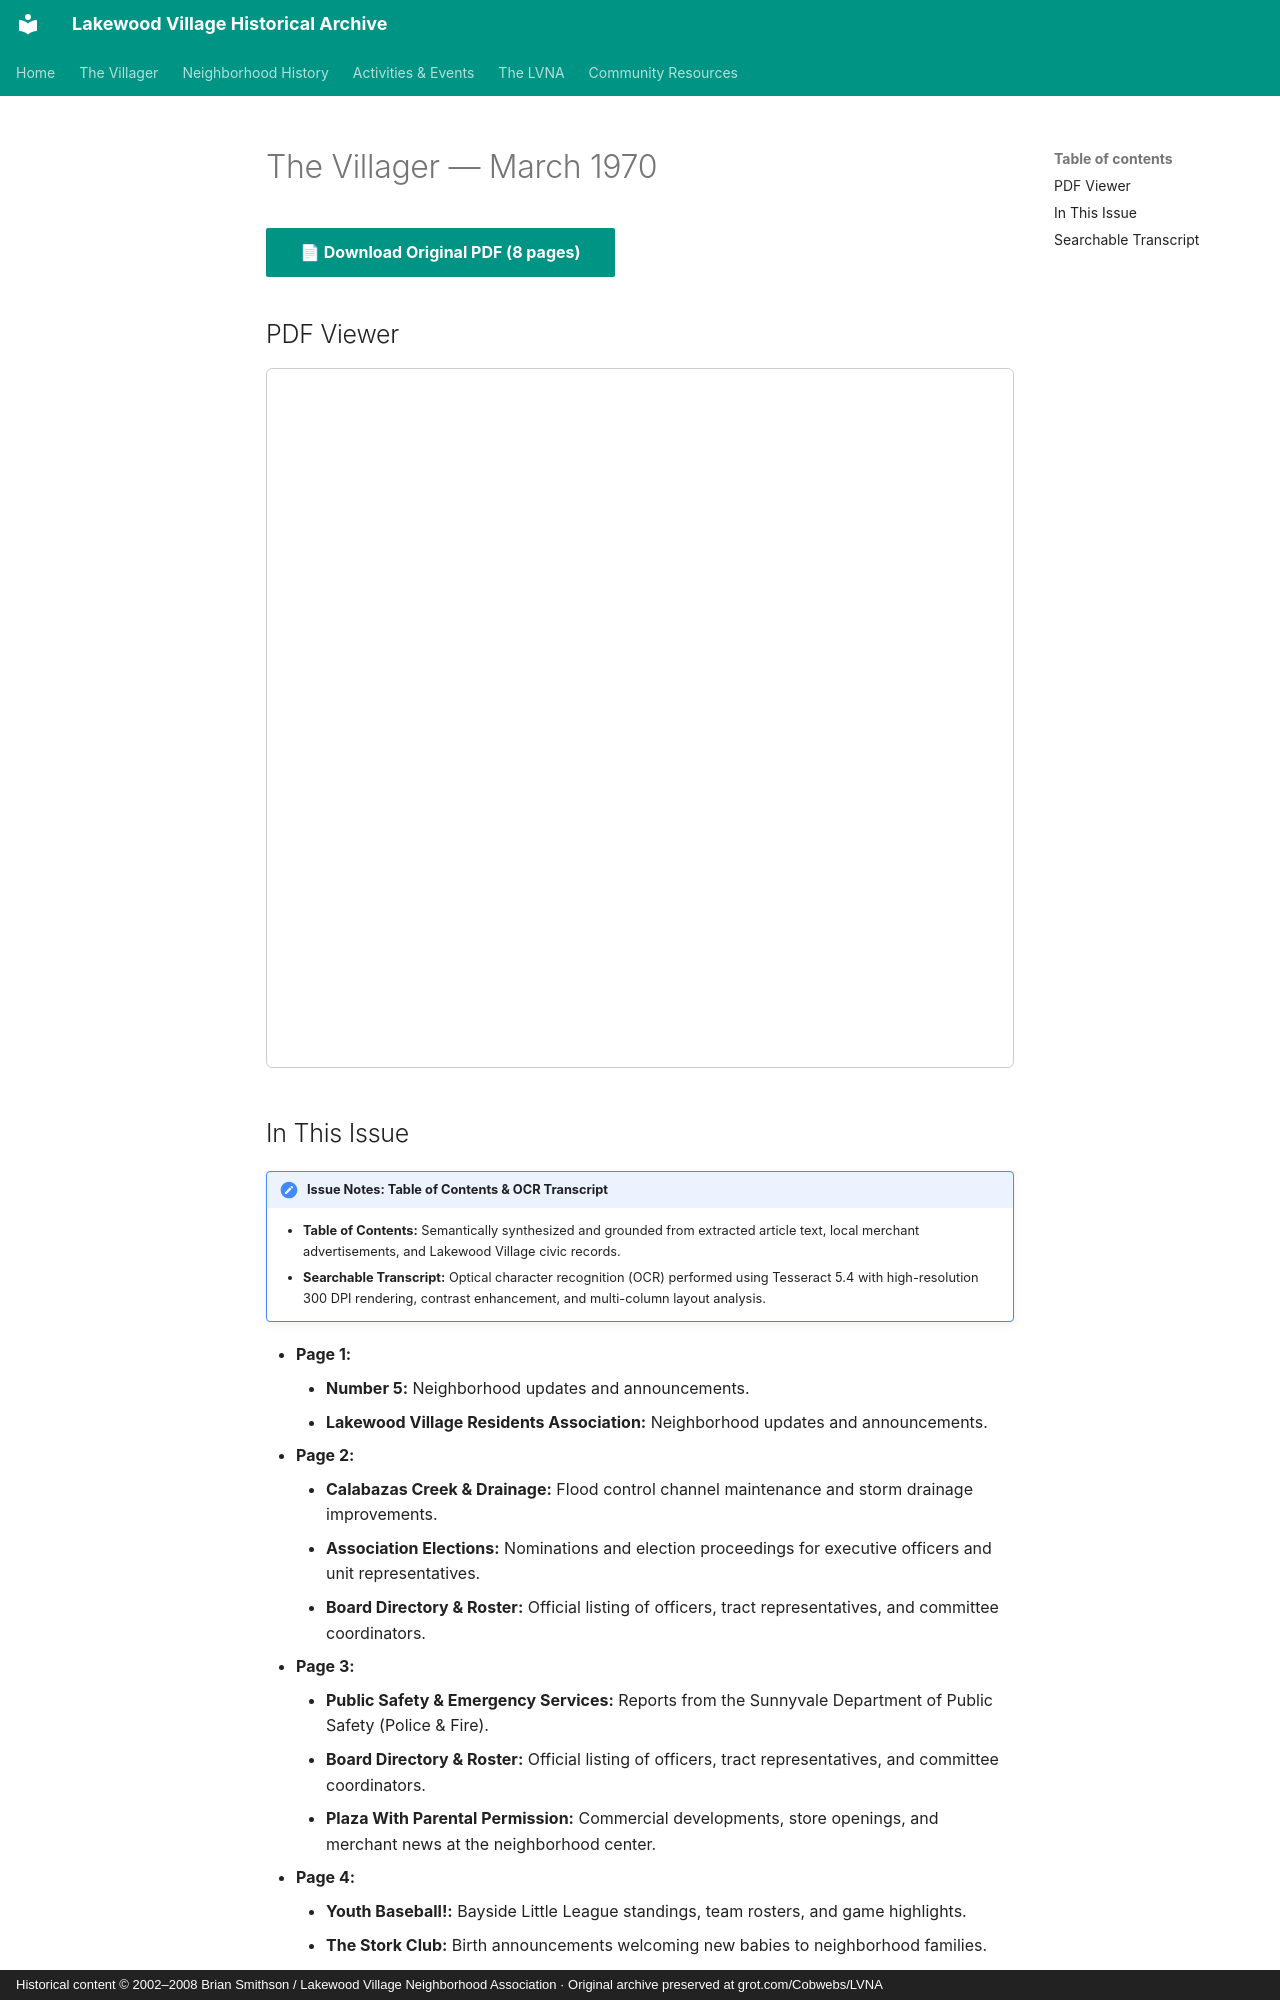

repository: patpat9/lvna_archive · page: Villager/Issues/1970-03/index.html · generator: mkdocs · copyright: Historical content © 2002–2008 Brian Smithson / Lakewood Village Neighborhood Association · Original archive preserved at grot.com/Cobwebs/LVNA

# The Villager — March 1970

[📄 **Download Original PDF** (8 pages)](../Villager_Back_Issues/LVRA_Villager/1970-03.pdf){ .md-button .md-button--primary }

## PDF Viewer

<iframe src="../../../Villager/Villager_Back_Issues/LVRA_Villager/1970-03.pdf" width="100%" height="700px" style="border: 1px solid #ccc; border-radius: 6px;">
  <p>Your browser does not support inline PDFs. <a href="../../../Villager/Villager_Back_Issues/LVRA_Villager/1970-03.pdf">Click here to download.</a></p>
</iframe>

## In This Issue

!!! note "Issue Notes: Table of Contents & OCR Transcript"
    - **Table of Contents:** Semantically synthesized and grounded from extracted article text, local merchant advertisements, and Lakewood Village civic records.
    - **Searchable Transcript:** Optical character recognition (OCR) performed using Tesseract 5.4 with high-resolution 300 DPI rendering, contrast enhancement, and multi-column layout analysis.

- **Page 1:**
    - **Number 5:** Neighborhood updates and announcements.
    - **Lakewood Village Residents Association:** Neighborhood updates and announcements.
- **Page 2:**
    - **Calabazas Creek & Drainage:** Flood control channel maintenance and storm drainage improvements.
    - **Association Elections:** Nominations and election proceedings for executive officers and unit representatives.
    - **Board Directory & Roster:** Official listing of officers, tract representatives, and committee coordinators.
- **Page 3:**
    - **Public Safety & Emergency Services:** Reports from the Sunnyvale Department of Public Safety (Police & Fire).
    - **Board Directory & Roster:** Official listing of officers, tract representatives, and committee coordinators.
    - **Plaza With Parental Permission:** Commercial developments, store openings, and merchant news at the neighborhood center.
- **Page 4:**
    - **Youth Baseball!:** Bayside Little League standings, team rosters, and game highlights.
    - **The Stork Club:** Birth announcements welcoming new babies to neighborhood families.
    - **Churches & Religious Directory:** Service schedules and youth educational classes across neighborhood congregations.
- **Page 5:**
    - **Board Directory & Roster:** Official listing of officers, tract representatives, and committee coordinators.
    - **Scouting & Youth Leadership:** Boy Scout Troop 425 and Cub Pack achievements, courts of honor, and outings.
    - **Lakewood Shopping Plaza:** Commercial developments, store openings, and merchant news at the neighborhood center.
- **Page 6:**
    - **Public Safety & Emergency Services:** Reports from the Sunnyvale Department of Public Safety (Police & Fire).
    - **For The Village Easter Parade:** Annual parade celebration through Lakewood Village streets.
    - **For The Village Easter Parade:** Santa and his elves visiting Lakewood Village streets aboard a motorized float.
- **Page 7:**
    - **Scouting & Youth Leadership:** Boy Scout Troop 425 and Cub Pack achievements, courts of honor, and outings.
    - **Churches & Religious Directory:** Service schedules and youth educational classes across neighborhood congregations.
- **Page 8:**
    - **Association Elections:** Nominations and election proceedings for executive officers and unit representatives.
    - **Directory:** Official listing of officers, tract representatives, and committee coordinators.
    - **PTA Announcements:** Parent-Teacher Association meetings, agendas, and community programs.
